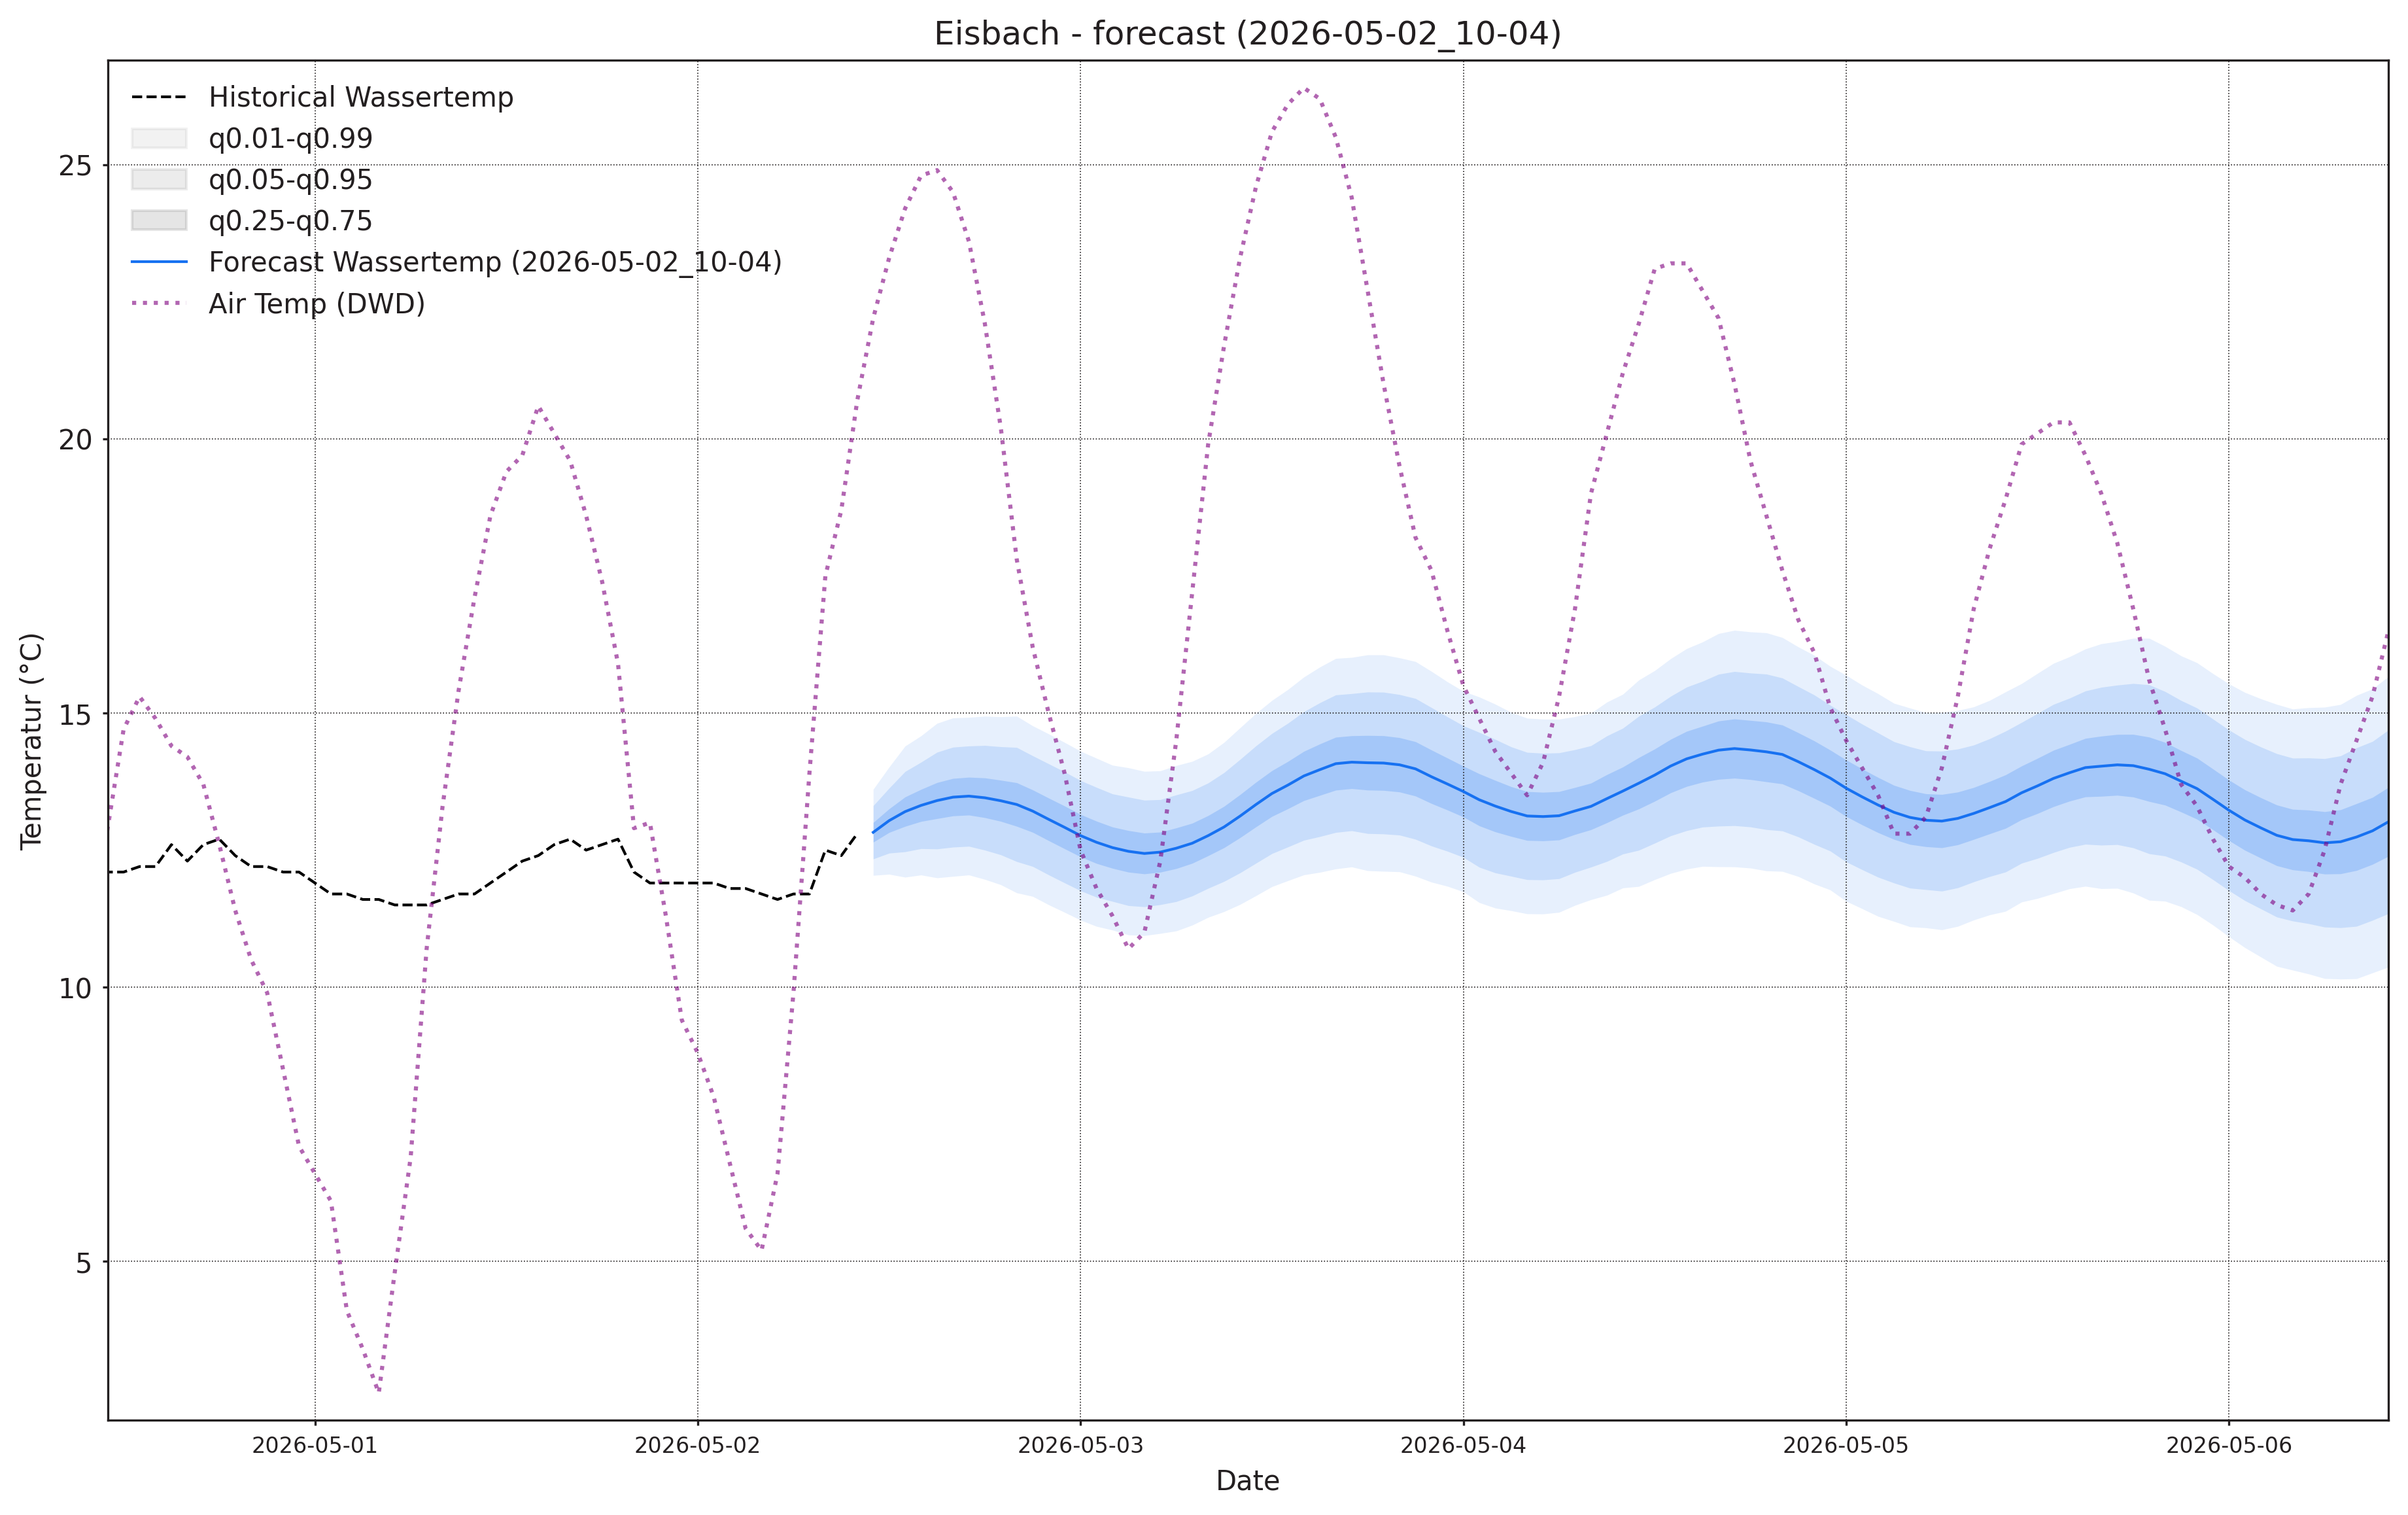

Data behind this chart, as committed beside it:
, wassertemp_q0.01, wassertemp_q0.05, wassertemp_q0.25, wassertemp_q0.5, wassertemp_q0.75, wassertemp_q0.95, wassertemp_q0.99, airtemp_96_q0.01, airtemp_96_q0.05, airtemp_96_q0.25, airtemp_96_q0.5, airtemp_96_q0.75, airtemp_96_q0.95, airtemp_96_q0.99, pressure_96_q0.01, pressure_96_q0.05, pressure_96_q0.25, pressure_96_q0.5, pressure_96_q0.75, pressure_96_q0.95, pressure_96_q0.99
2026-05-02 11:00:00+00:00, 12.04, 12.34, 12.65, 12.82, 13, 13.31, 13.61, 12.73, 14.16, 15.77, 16.76, 17.75, 19.36, 20.8, 1004, 1005, 1006, 1007, 1008, 1009, 1010
2026-05-02 12:00:00+00:00, 12.06, 12.45, 12.82, 13.04, 13.25, 13.63, 14.02, 12.36, 14.32, 16.39, 17.61, 18.84, 20.9, 22.87, 1003, 1004, 1006, 1007, 1008, 1009, 1011
2026-05-02 13:00:00+00:00, 12.01, 12.47, 12.93, 13.2, 13.47, 13.93, 14.4, 11.51, 14.06, 16.63, 18.11, 19.6, 22.16, 24.71, 1002, 1003, 1005, 1007, 1008, 1010, 1012
2026-05-02 14:00:00+00:00, 12.05, 12.53, 13.02, 13.32, 13.61, 14.1, 14.58, 10.98, 13.64, 16.41, 18.04, 19.67, 22.44, 25.1, 1000, 1003, 1005, 1006, 1008, 1010, 1013
2026-05-02 15:00:00+00:00, 11.99, 12.52, 13.07, 13.4, 13.73, 14.29, 14.81, 10.29, 13.01, 15.96, 17.76, 19.55, 22.51, 25.22, 998.8, 1002, 1005, 1006, 1008, 1011, 1014
2026-05-02 16:00:00+00:00, 12.02, 12.55, 13.12, 13.47, 13.81, 14.38, 14.91, 9.528, 12.22, 15.25, 17.12, 18.99, 22.02, 24.71, 998.1, 1001, 1004, 1006, 1008, 1012, 1015
2026-05-02 17:00:00+00:00, 12.05, 12.57, 13.14, 13.48, 13.83, 14.4, 14.92, 9, 11.57, 14.56, 16.43, 18.31, 21.3, 23.87, 997.3, 1001, 1004, 1007, 1009, 1013, 1016
2026-05-02 18:00:00+00:00, 11.97, 12.5, 13.09, 13.45, 13.82, 14.41, 14.94, 8.557, 10.96, 13.82, 15.63, 17.44, 20.29, 22.7, 996.8, 1001, 1005, 1007, 1009, 1013, 1017
2026-05-02 19:00:00+00:00, 11.87, 12.41, 13.03, 13.4, 13.78, 14.39, 14.93, 7.609, 10.02, 12.89, 14.71, 16.54, 19.41, 21.82, 996.9, 1001, 1005, 1007, 1010, 1014, 1018
2026-05-02 20:00:00+00:00, 11.72, 12.29, 12.93, 13.33, 13.73, 14.37, 14.94, 6.649, 9.064, 11.91, 13.71, 15.51, 18.36, 20.77, 996.8, 1001, 1005, 1008, 1011, 1015, 1019
2026-05-02 21:00:00+00:00, 11.66, 12.2, 12.82, 13.21, 13.6, 14.22, 14.77, 5.673, 8.071, 10.86, 12.61, 14.36, 17.15, 19.55, 996.8, 1001, 1006, 1008, 1011, 1016, 1020
2026-05-02 22:00:00+00:00, 11.5, 12.05, 12.67, 13.06, 13.45, 14.07, 14.62, 4.493, 6.943, 9.761, 11.52, 13.27, 16.09, 18.54, 997, 1001, 1006, 1009, 1012, 1017, 1021
2026-05-02 23:00:00+00:00, 11.37, 11.9, 12.52, 12.91, 13.3, 13.93, 14.46, 3.762, 6.215, 8.981, 10.69, 12.4, 15.16, 17.61, 997.1, 1002, 1006, 1009, 1012, 1017, 1022
2026-05-03 00:00:00+00:00, 11.22, 11.76, 12.38, 12.76, 13.15, 13.77, 14.3, 2.941, 5.422, 8.165, 9.84, 11.52, 14.26, 16.74, 997.3, 1002, 1007, 1010, 1013, 1018, 1022
2026-05-03 01:00:00+00:00, 11.11, 11.64, 12.26, 12.64, 13.03, 13.64, 14.18, 2.39, 4.871, 7.566, 9.197, 10.83, 13.52, 16, 997.5, 1002, 1007, 1010, 1013, 1019, 1023
2026-05-03 02:00:00+00:00, 11.04, 11.57, 12.17, 12.55, 12.92, 13.53, 14.05, 1.822, 4.377, 7.104, 8.739, 10.37, 13.1, 15.66, 997.6, 1002, 1008, 1011, 1014, 1019, 1024
2026-05-03 03:00:00+00:00, 10.95, 11.49, 12.1, 12.48, 12.86, 13.47, 14, 1.523, 4.136, 6.897, 8.542, 10.19, 12.95, 15.56, 997.3, 1002, 1008, 1011, 1014, 1020, 1025
2026-05-03 04:00:00+00:00, 10.94, 11.47, 12.07, 12.44, 12.81, 13.41, 13.94, 1.61, 4.282, 7.129, 8.833, 10.54, 13.38, 16.06, 997, 1002, 1008, 1011, 1015, 1020, 1026
2026-05-03 05:00:00+00:00, 10.98, 11.51, 12.1, 12.46, 12.83, 13.42, 13.95, 2.13, 4.852, 7.774, 9.531, 11.29, 14.21, 16.93, 996.6, 1002, 1008, 1012, 1015, 1021, 1026
2026-05-03 06:00:00+00:00, 11.03, 11.56, 12.16, 12.53, 12.91, 13.51, 14.04, 2.743, 5.558, 8.675, 10.58, 12.49, 15.6, 18.42, 996.2, 1002, 1008, 1012, 1015, 1021, 1027
2026-05-03 07:00:00+00:00, 11.13, 11.66, 12.26, 12.63, 12.99, 13.59, 14.12, 3.569, 6.466, 9.744, 11.77, 13.8, 17.07, 19.97, 995.8, 1002, 1008, 1012, 1015, 1022, 1027
2026-05-03 08:00:00+00:00, 11.27, 11.8, 12.4, 12.76, 13.13, 13.72, 14.25, 4.408, 7.459, 11, 13.22, 15.44, 18.98, 22.03, 995.2, 1001, 1008, 1012, 1015, 1022, 1028
2026-05-03 09:00:00+00:00, 11.38, 11.93, 12.54, 12.92, 13.3, 13.91, 14.47, 5.16, 8.406, 12.24, 14.66, 17.08, 20.91, 24.16, 994.5, 1001, 1007, 1011, 1015, 1022, 1028
2026-05-03 10:00:00+00:00, 11.51, 12.09, 12.73, 13.12, 13.51, 14.15, 14.73, 5.61, 9.116, 13.33, 16.01, 18.7, 22.91, 26.41, 994.1, 1000, 1007, 1011, 1015, 1022, 1028
2026-05-03 11:00:00+00:00, 11.67, 12.26, 12.92, 13.33, 13.74, 14.4, 14.99, 6.132, 9.842, 14.34, 17.22, 20.1, 24.6, 28.31, 993.4, 999.7, 1007, 1011, 1015, 1022, 1028
2026-05-03 12:00:00+00:00, 11.83, 12.44, 13.11, 13.53, 13.95, 14.63, 15.23, 6.304, 10.2, 14.97, 18.05, 21.12, 25.89, 29.79, 992.9, 999.3, 1006, 1011, 1015, 1022, 1029
2026-05-03 13:00:00+00:00, 11.94, 12.56, 13.25, 13.69, 14.12, 14.81, 15.43, 6.254, 10.3, 15.28, 18.49, 21.71, 26.69, 30.73, 992.3, 998.8, 1006, 1010, 1015, 1022, 1028
2026-05-03 14:00:00+00:00, 12.05, 12.68, 13.4, 13.85, 14.3, 15.02, 15.66, 6.001, 10.08, 15.11, 18.37, 21.62, 26.66, 30.73, 991.9, 998.5, 1006, 1010, 1015, 1022, 1029
2026-05-03 15:00:00+00:00, 12.1, 12.75, 13.5, 13.97, 14.44, 15.19, 15.84, 5.718, 9.771, 14.75, 17.97, 21.18, 26.17, 30.22, 991.8, 998.4, 1006, 1010, 1015, 1022, 1029
2026-05-03 16:00:00+00:00, 12.16, 12.82, 13.59, 14.08, 14.56, 15.33, 16, 5.303, 9.288, 14.2, 17.37, 20.54, 25.45, 29.43, 991.8, 998.4, 1006, 1010, 1015, 1022, 1029
2026-05-03 17:00:00+00:00, 12.19, 12.85, 13.62, 14.1, 14.59, 15.35, 16.01, 4.841, 8.737, 13.54, 16.64, 19.74, 24.54, 28.44, 991.9, 998.5, 1006, 1010, 1015, 1022, 1029
2026-05-03 18:00:00+00:00, 12.13, 12.8, 13.6, 14.09, 14.59, 15.38, 16.06, 4.325, 8.192, 12.87, 15.86, 18.86, 23.54, 27.41, 992.2, 998.9, 1006, 1011, 1015, 1022, 1029
2026-05-03 19:00:00+00:00, 12.11, 12.8, 13.59, 14.09, 14.59, 15.38, 16.06, 3.934, 7.62, 12.07, 14.92, 17.77, 22.22, 25.91, 992.5, 999.2, 1007, 1011, 1016, 1023, 1030
2026-05-03 20:00:00+00:00, 12.11, 12.77, 13.56, 14.06, 14.55, 15.34, 16.01, 3.307, 6.841, 11.1, 13.83, 16.55, 20.82, 24.35, 992.7, 999.6, 1007, 1012, 1016, 1024, 1030
2026-05-03 21:00:00+00:00, 12.02, 12.7, 13.49, 13.98, 14.48, 15.27, 15.94, 2.859, 6.228, 10.25, 12.8, 15.35, 19.37, 22.74, 993.3, 1000, 1008, 1012, 1016, 1024, 1031
2026-05-03 22:00:00+00:00, 11.92, 12.58, 13.35, 13.84, 14.33, 15.1, 15.76, 2.252, 5.5, 9.337, 11.76, 14.19, 18.03, 21.28, 993.9, 1001, 1008, 1013, 1017, 1024, 1031
2026-05-03 23:00:00+00:00, 11.84, 12.48, 13.23, 13.71, 14.18, 14.93, 15.57, 1.817, 4.946, 8.598, 10.89, 13.19, 16.84, 19.97, 994.3, 1001, 1009, 1013, 1017, 1025, 1032
2026-05-04 00:00:00+00:00, 11.74, 12.37, 13.11, 13.57, 14.03, 14.77, 15.4, 1.158, 4.324, 7.951, 10.21, 12.46, 16.09, 19.26, 994.7, 1002, 1009, 1013, 1018, 1025, 1032
2026-05-04 01:00:00+00:00, 11.54, 12.19, 12.94, 13.42, 13.89, 14.65, 15.29, 0.6649, 3.849, 7.442, 9.66, 11.88, 15.47, 18.66, 995.4, 1002, 1010, 1014, 1018, 1025, 1032
2026-05-04 02:00:00+00:00, 11.44, 12.09, 12.83, 13.3, 13.77, 14.52, 15.16, 0.1957, 3.394, 6.999, 9.224, 11.45, 15.05, 18.25, 995.7, 1003, 1010, 1014, 1018, 1026, 1033
2026-05-04 03:00:00+00:00, 11.4, 12.02, 12.75, 13.2, 13.66, 14.38, 15.01, 0.1694, 3.329, 6.898, 9.102, 11.31, 14.87, 18.03, 995.9, 1003, 1010, 1014, 1019, 1026, 1033
2026-05-04 04:00:00+00:00, 11.34, 11.96, 12.68, 13.12, 13.57, 14.28, 14.91, 0.2341, 3.424, 7.06, 9.317, 11.57, 15.21, 18.4, 996.2, 1003, 1010, 1015, 1019, 1026, 1033
2026-05-04 05:00:00+00:00, 11.34, 11.96, 12.67, 13.11, 13.56, 14.27, 14.89, 0.5988, 3.839, 7.58, 9.917, 12.25, 16, 19.23, 996.3, 1003, 1010, 1015, 1019, 1026, 1033
2026-05-04 06:00:00+00:00, 11.37, 11.98, 12.69, 13.13, 13.57, 14.27, 14.89, 0.9078, 4.342, 8.364, 10.9, 13.43, 17.45, 20.88, 996.2, 1003, 1010, 1015, 1019, 1026, 1033
2026-05-04 07:00:00+00:00, 11.49, 12.1, 12.79, 13.21, 13.64, 14.33, 14.94, 1.382, 4.987, 9.277, 12, 14.72, 19.01, 22.62, 996.1, 1003, 1010, 1015, 1019, 1026, 1033
2026-05-04 08:00:00+00:00, 11.6, 12.19, 12.87, 13.3, 13.72, 14.4, 15, 1.943, 5.826, 10.47, 13.43, 16.38, 21.03, 24.91, 995.7, 1003, 1010, 1014, 1019, 1026, 1033
2026-05-04 09:00:00+00:00, 11.68, 12.29, 13, 13.44, 13.88, 14.58, 15.2, 2.374, 6.518, 11.55, 14.78, 18, 23.03, 27.18, 995.4, 1002, 1010, 1014, 1018, 1026, 1033
2026-05-04 10:00:00+00:00, 11.81, 12.43, 13.14, 13.58, 14.02, 14.72, 15.34, 2.996, 7.364, 12.73, 16.2, 19.66, 25.03, 29.4, 994.8, 1002, 1009, 1014, 1018, 1025, 1032
2026-05-04 11:00:00+00:00, 11.84, 12.5, 13.25, 13.72, 14.19, 14.94, 15.6, 3.153, 7.799, 13.57, 17.31, 21.04, 26.81, 31.46, 994, 1001, 1009, 1013, 1018, 1025, 1032
2026-05-04 12:00:00+00:00, 11.96, 12.63, 13.39, 13.87, 14.34, 15.11, 15.77, 3.429, 8.258, 14.27, 18.17, 22.07, 28.08, 32.91, 993.7, 1001, 1008, 1013, 1017, 1025, 1032
2026-05-04 13:00:00+00:00, 12.08, 12.76, 13.55, 14.03, 14.52, 15.31, 15.99, 3.39, 8.377, 14.6, 18.64, 22.68, 28.9, 33.89, 993.2, 1000, 1008, 1013, 1017, 1025, 1032
2026-05-04 14:00:00+00:00, 12.15, 12.86, 13.66, 14.16, 14.67, 15.47, 16.17, 3.288, 8.295, 14.55, 18.63, 22.7, 28.96, 33.97, 992.6, 1000, 1008, 1012, 1017, 1025, 1032
2026-05-04 15:00:00+00:00, 12.2, 12.92, 13.74, 14.25, 14.76, 15.58, 16.3, 3.318, 8.216, 14.33, 18.31, 22.29, 28.4, 33.3, 992, 999.6, 1007, 1012, 1017, 1024, 1032
2026-05-04 16:00:00+00:00, 12.2, 12.94, 13.79, 14.32, 14.85, 15.71, 16.45, 3.107, 7.879, 13.82, 17.68, 21.54, 27.48, 32.25, 992, 999.5, 1007, 1012, 1017, 1024, 1032
2026-05-04 17:00:00+00:00, 12.19, 12.95, 13.81, 14.35, 14.89, 15.76, 16.51, 2.866, 7.495, 13.23, 16.94, 20.65, 26.38, 31.01, 991.6, 999.3, 1007, 1012, 1017, 1025, 1032
2026-05-04 18:00:00+00:00, 12.17, 12.92, 13.79, 14.33, 14.87, 15.73, 16.48, 2.664, 7.098, 12.6, 16.17, 19.73, 25.23, 29.67, 991.7, 999.5, 1007, 1012, 1017, 1025, 1033
2026-05-04 19:00:00+00:00, 12.12, 12.87, 13.75, 14.29, 14.84, 15.71, 16.46, 2.416, 6.635, 11.84, 15.21, 18.58, 23.79, 28.01, 991.9, 999.7, 1008, 1013, 1017, 1025, 1033
2026-05-04 20:00:00+00:00, 12.11, 12.85, 13.71, 14.24, 14.78, 15.64, 16.38, 2.293, 6.249, 11.12, 14.26, 17.41, 22.27, 26.23, 992.3, 1000, 1008, 1013, 1018, 1026, 1034
2026-05-04 21:00:00+00:00, 12.02, 12.74, 13.58, 14.11, 14.64, 15.48, 16.21, 1.793, 5.548, 10.15, 13.12, 16.09, 20.69, 24.44, 992.4, 1000, 1009, 1013, 1018, 1026, 1034
2026-05-04 22:00:00+00:00, 11.88, 12.61, 13.44, 13.97, 14.49, 15.33, 16.05, 1.25, 4.863, 9.257, 12.08, 14.9, 19.29, 22.9, 993.1, 1001, 1009, 1014, 1019, 1027, 1035
... 36 more rows
